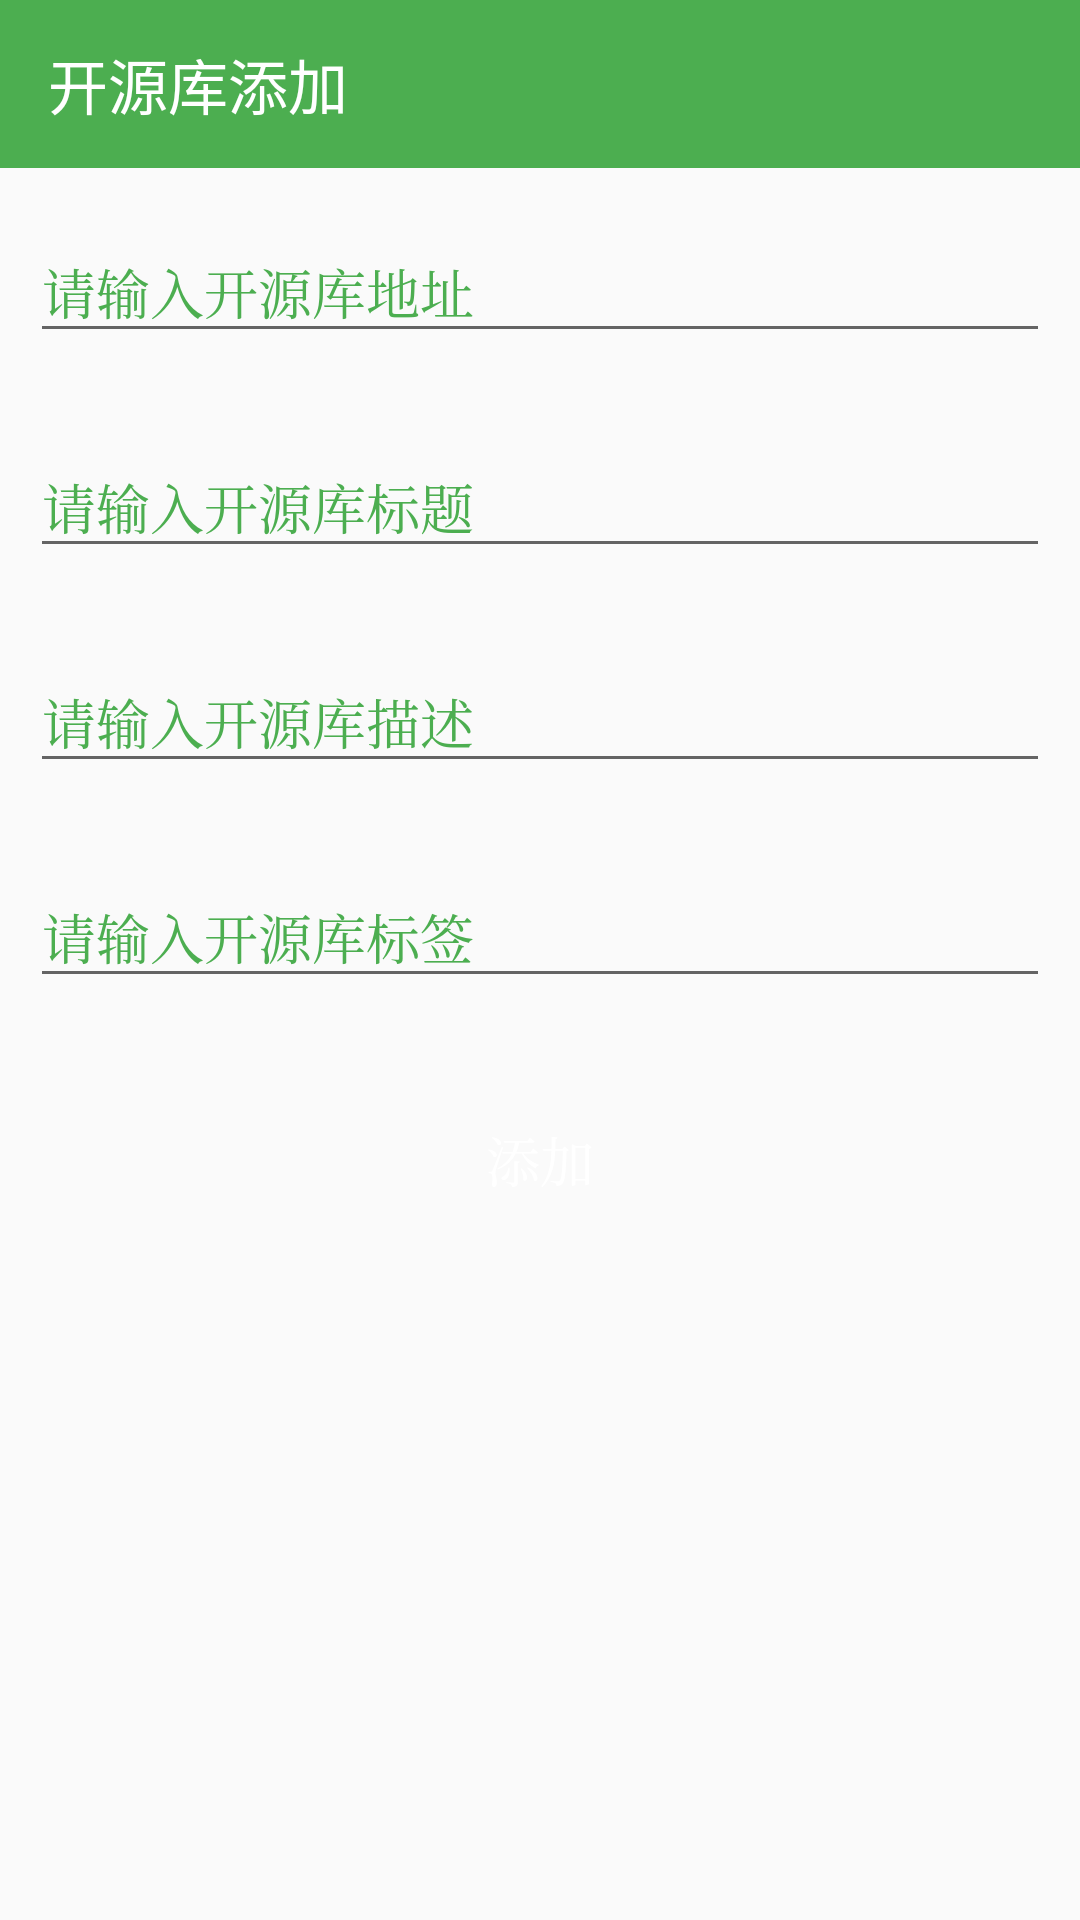

Android layout source for this screen:
<!-- AndroidManifest.xml: application theme CodeTheme -->
<!-- res/layout/act_add_lib.xml -->
<?xml version="1.0" encoding="utf-8"?>
<LinearLayout
    xmlns:android="http://schemas.android.com/apk/res/android"
    xmlns:app="http://schemas.android.com/apk/res-auto"
    xmlns:tools="http://schemas.android.com/tools"
    android:layout_width="match_parent"
    android:layout_height="match_parent"
    android:orientation="vertical"
    tools:context="com.brioal.sourcecode.addlib.AddLibActivity">

    <android.support.v7.widget.Toolbar
        android:id="@+id/add_blog_toolBar"
        android:layout_width="match_parent"
        android:layout_height="wrap_content"
        android:background="@color/colorPrimary"
        app:theme="@style/WhiteControalToolBar"
        app:title="开源库添加"
        app:titleTextColor="@android:color/white">

    </android.support.v7.widget.Toolbar>
    
    <android.support.design.widget.TextInputLayout
        android:layout_width="match_parent"
        android:layout_height="wrap_content"
        android:layout_margin="5dp"
        android:hint="请输入开源库地址"
        android:padding="5dp"
        android:textColorHint="@color/colorPrimary">

        <EditText
            android:id="@+id/add_lib_et_url"
            android:layout_width="match_parent"
            android:layout_height="match_parent"
            android:imeOptions="actionNext"
            android:textColor="@color/colorText"
            android:textColorHint="@color/colorPrimary"/>
    </android.support.design.widget.TextInputLayout>
    
    <android.support.design.widget.TextInputLayout
        android:layout_width="match_parent"
        android:layout_height="wrap_content"
        android:layout_margin="5dp"
        android:hint="请输入开源库标题"
        android:padding="5dp"
        android:textColorHint="@color/colorPrimary">

        <EditText
            android:id="@+id/add_lib_et_title"
            android:layout_width="match_parent"
            android:layout_height="match_parent"
            android:imeOptions="actionNext"
            android:textColor="@color/colorText"
            android:textColorHint="@color/colorPrimary"/>
    </android.support.design.widget.TextInputLayout>
    
    <android.support.design.widget.TextInputLayout
        android:layout_width="match_parent"
        android:layout_height="wrap_content"
        android:layout_margin="5dp"
        android:hint="请输入开源库描述"
        android:padding="5dp"
        android:textColorHint="@color/colorPrimary">

        <EditText
            android:id="@+id/add_lib_et_desc"
            android:layout_width="match_parent"
            android:layout_height="match_parent"
            android:imeOptions="actionNext"
            android:textColor="@color/colorText"
            android:textColorHint="@color/colorPrimary"/>
    </android.support.design.widget.TextInputLayout>
    
    <android.support.design.widget.TextInputLayout
        android:layout_width="match_parent"
        android:layout_height="wrap_content"
        android:layout_margin="5dp"
        android:hint="请输入开源库标签"
        android:padding="5dp"
        android:textColorHint="@color/colorPrimary">

        <EditText
            android:id="@+id/add_lib_et_label"
            android:layout_width="match_parent"
            android:layout_height="match_parent"
            android:imeOptions="actionNext"
            android:textColor="@color/colorText"
            android:textColorHint="@color/colorPrimary"/>
    </android.support.design.widget.TextInputLayout>

    <Button
        android:id="@+id/add_lib_btn_login"
        android:layout_width="match_parent"
        android:layout_height="wrap_content"
        android:layout_marginLeft="20dp"
        android:layout_marginRight="20dp"
        android:layout_marginTop="20dp"
        android:background="@drawable/addblog_btn_bg"
        android:drawablePadding="10dp"
        android:padding="10dp"
        android:text="添加"
        android:textColor="@android:color/white"
        android:textSize="18sp"/>
</LinearLayout>
<!-- resources referenced by this layout -->
<resources>
  <color name="colorPrimary">#4CAE50</color>
  <color name="colorText">#1e1e1e</color>
  <style name="WhiteControalToolBar">
          <item name="colorControlNormal">@android:color/white</item>
      </style>
  <style name="CodeTheme" parent="Theme.AppCompat.Light.DarkActionBar">
          <item name="colorPrimary">@color/colorPrimary</item>
          <item name="colorPrimaryDark">@color/colorPrimaryDark</item>
          <item name="colorAccent">@color/colorAccent</item>
          <item name="android:typeface">serif</item>
      </style>
  <color name="colorPrimaryDark">#4CAE50</color>
  <color name="colorAccent">#4CAE50</color>
</resources>
